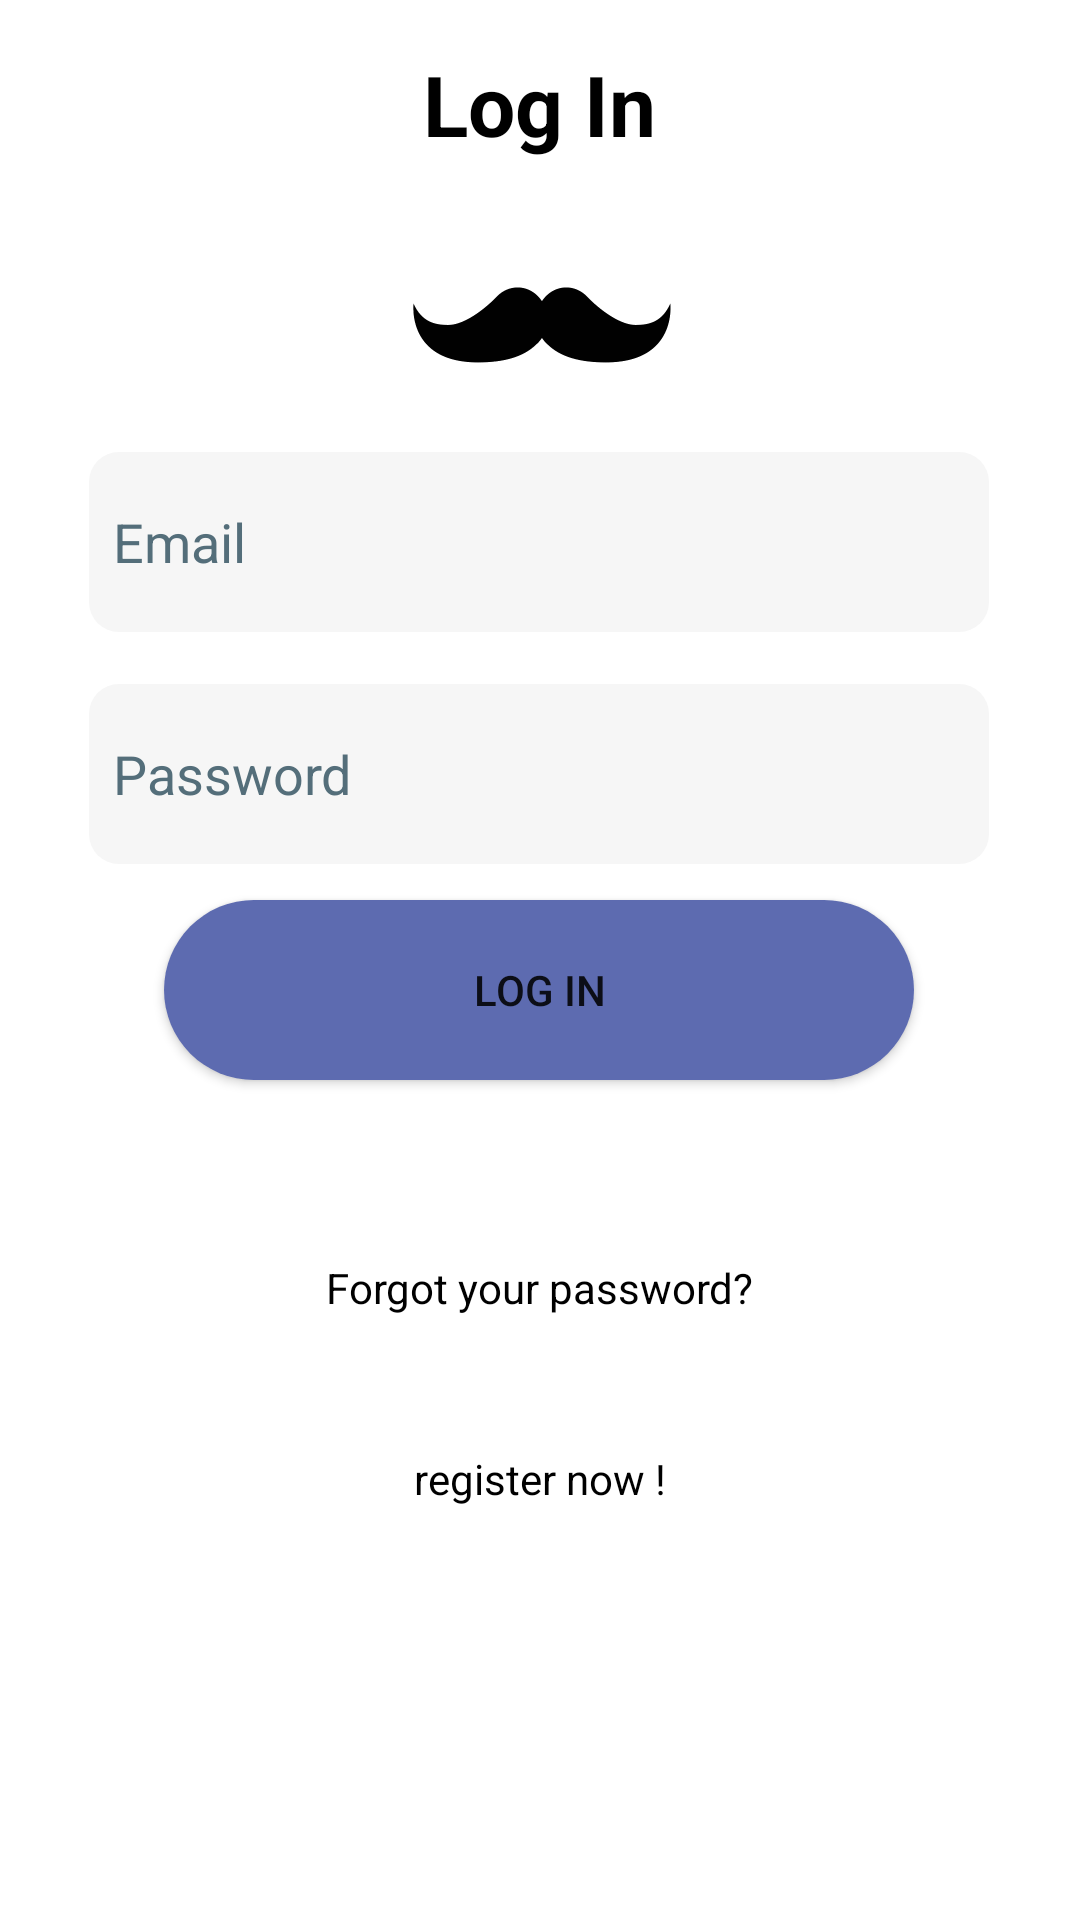

Produce the Android XML layout that renders to this screen, including the resource entries it uses.
<!-- AndroidManifest.xml: application theme Theme.Clipit -->
<!-- res/layout/activity_login.xml -->
<?xml version="1.0" encoding="utf-8"?>
<androidx.constraintlayout.widget.ConstraintLayout xmlns:android="http://schemas.android.com/apk/res/android"
    xmlns:app="http://schemas.android.com/apk/res-auto"
    xmlns:tools="http://schemas.android.com/tools"
    android:layout_width="match_parent"
    android:layout_height="match_parent"
    tools:context=".Login">

    <ImageView
        android:id="@+id/stash_logo2"
        android:layout_width="140dp"
        android:layout_height="90dp"
        android:layout_gravity="center"
        android:contentDescription="@string/logo2"
        android:src="@drawable/stash"
        app:cardCornerRadius="75dp"
        app:layout_constraintBottom_toTopOf="@+id/emailEditText"
        app:layout_constraintEnd_toEndOf="parent"
        app:layout_constraintHorizontal_bias="0.505"
        app:layout_constraintStart_toStartOf="parent"
        app:layout_constraintTop_toBottomOf="@+id/loginText"
        app:layout_constraintVertical_bias="0.486" />

    <TextView
        android:id="@+id/loginText"
        android:layout_width="90dp"
        android:layout_height="50dp"
        android:layout_marginStart="16dp"
        android:layout_marginTop="16dp"
        android:layout_marginEnd="16dp"
        android:text="@string/log_in_text"
        android:textAlignment="center"
        android:textColor="@color/black"
        android:textSize="28sp"
        android:textStyle="bold"
        app:layout_constraintEnd_toEndOf="parent"
        app:layout_constraintHorizontal_bias="0.498"
        app:layout_constraintStart_toStartOf="parent"
        app:layout_constraintTop_toTopOf="parent" />

    <EditText
        android:id="@+id/emailEditText"
        android:layout_width="300dp"
        android:layout_height="60dp"
        android:autofillHints=""
        android:background="@drawable/rounded_edittext_bg"
        android:hint="@string/email"
        android:inputType="textEmailAddress"
        android:textColorHint="#546E7A"
        app:layout_constraintBottom_toTopOf="@+id/passwordEditText"
        app:layout_constraintEnd_toEndOf="parent"
        app:layout_constraintHorizontal_bias="0.495"
        app:layout_constraintStart_toStartOf="parent"
        app:layout_constraintTop_toBottomOf="@+id/loginText"
        app:layout_constraintVertical_bias="0.83" />

    <EditText
        android:id="@+id/passwordEditText"
        android:layout_width="300dp"
        android:layout_height="60dp"
        android:layout_marginBottom="12dp"
        android:autofillHints=""
        android:background="@drawable/rounded_edittext_bg"
        android:hint="@string/password"
        android:inputType="textPassword"
        android:textColorHint="#546E7A"
        app:layout_constraintBottom_toTopOf="@+id/button"
        app:layout_constraintEnd_toEndOf="parent"
        app:layout_constraintHorizontal_bias="0.495"
        app:layout_constraintStart_toStartOf="parent" />


    <Button
        android:id="@+id/button"
        android:layout_width="250dp"
        android:layout_height="60dp"
        android:layout_marginBottom="280dp"
        android:background="@drawable/rounded_button"
        android:text="@string/log_in"
        app:layout_constraintBottom_toBottomOf="parent"
        app:layout_constraintEnd_toEndOf="parent"
        app:layout_constraintHorizontal_bias="0.496"
        app:layout_constraintStart_toStartOf="parent" />

    <TextView
        android:id="@+id/forgot_password_link"
        android:layout_width="wrap_content"
        android:layout_height="wrap_content"
        android:minHeight="48dp"
        android:text="@string/forgot_your_password"
        android:textColor="@color/material_dynamic_primary0"
        app:layout_constraintBottom_toBottomOf="parent"
        app:layout_constraintEnd_toEndOf="parent"
        android:onClick="navToPage"
        app:layout_constraintStart_toStartOf="parent"
        app:layout_constraintTop_toBottomOf="@+id/button"
        app:layout_constraintVertical_bias="0.257" />

    <TextView
        android:id="@+id/goRegieter"
        android:layout_width="wrap_content"
        android:layout_height="wrap_content"
        android:minHeight="48dp"
        android:text="@string/have_an_account"
        android:textColor="@color/material_dynamic_primary0"
        app:layout_constraintBottom_toBottomOf="parent"
        app:layout_constraintEnd_toEndOf="parent"
        app:layout_constraintStart_toStartOf="parent"
        app:layout_constraintTop_toBottomOf="@+id/forgot_password_link"
        app:layout_constraintVertical_bias="0.125"

        />

    <ProgressBar
        android:id="@+id/progressBar"
        android:visibility="gone"
        android:layout_width="wrap_content"
        android:layout_height="wrap_content"
        android:layout_marginTop="64dp"
        app:layout_constraintBottom_toTopOf="@+id/passwordEditText"
        app:layout_constraintEnd_toEndOf="parent"
        app:layout_constraintHorizontal_bias="0.498"
        app:layout_constraintStart_toStartOf="parent"
        app:layout_constraintTop_toBottomOf="@+id/stash_logo2" />

    <TextView
        android:id="@+id/msg"
        android:layout_width="0dp"
        android:layout_height="wrap_content"
        android:layout_marginVertical="10sp"
        android:layout_marginStart="31dp"
        android:layout_marginEnd="31dp"
        android:text=""
        android:textAlignment="center"
        android:textColor="#FFFFFF"
        android:textSize="25sp"
        app:layout_constraintBottom_toTopOf="@+id/forgot_password_link"
        app:layout_constraintEnd_toEndOf="parent"
        app:layout_constraintHorizontal_bias="0.0"
        app:layout_constraintStart_toStartOf="parent"
        app:layout_constraintTop_toBottomOf="@+id/button" />

</androidx.constraintlayout.widget.ConstraintLayout>
<!-- resources referenced by this layout -->
<resources>
  <!-- drawable rounded_button (drawable) -->
  <?xml version="1.0" encoding="utf-8"?>
  <shape xmlns:android="http://schemas.android.com/apk/res/android"
      android:shape="rectangle">
      <corners android:radius="100dp" />
      <solid android:color="#5D6BB0" />
      </shape>
  <!-- drawable rounded_edittext_bg (drawable) -->
  <?xml version="1.0" encoding="utf-8"?>
  <shape xmlns:android="http://schemas.android.com/apk/res/android"
      android:shape="rectangle">
      <corners android:radius="10dp"  />
      <padding android:left="8dp"/>
      <solid android:color="#F6F6F6" />
  
      <stroke
          android:color="#BDBDBD" />
  </shape>
  <!-- drawable stash: png bitmap (drawable, 4766 bytes) -->
  <string name="email">Email</string>
  <string name="forgot_your_password">Forgot your password?</string>
  <string name="have_an_account">register now !</string>
  <string name="log_in">Log in</string>
  <string name="log_in_text">Log In</string>
  <string name="logo2">logo2</string>
  <string name="password">Password</string>
  <style name="Theme.Clipit" parent="Theme.MaterialComponents.DayNight.DarkActionBar">
          
          <item name="colorPrimary">#5D6BB0</item>
          <item name="colorPrimaryVariant">#5D6BB0</item>
          <item name="colorOnPrimary">@color/white</item>
          
          <item name="colorSecondary">@color/teal_200</item>
          <item name="colorSecondaryVariant">@color/teal_700</item>
          <item name="colorOnSecondary">@color/black</item>
          
          <item name="android:statusBarColor">?attr/colorPrimaryVariant</item>
          
      </style>
  <!-- not gathered from this repository: default colours our renderer supplied (Android Studio template values) -->
  <color name="teal_200">#FF03DAC5</color>
  <color name="teal_700">#FF018786</color>
  <color name="black">#FF000000</color>
  <color name="white">#FFFFFFFF</color>
</resources>
